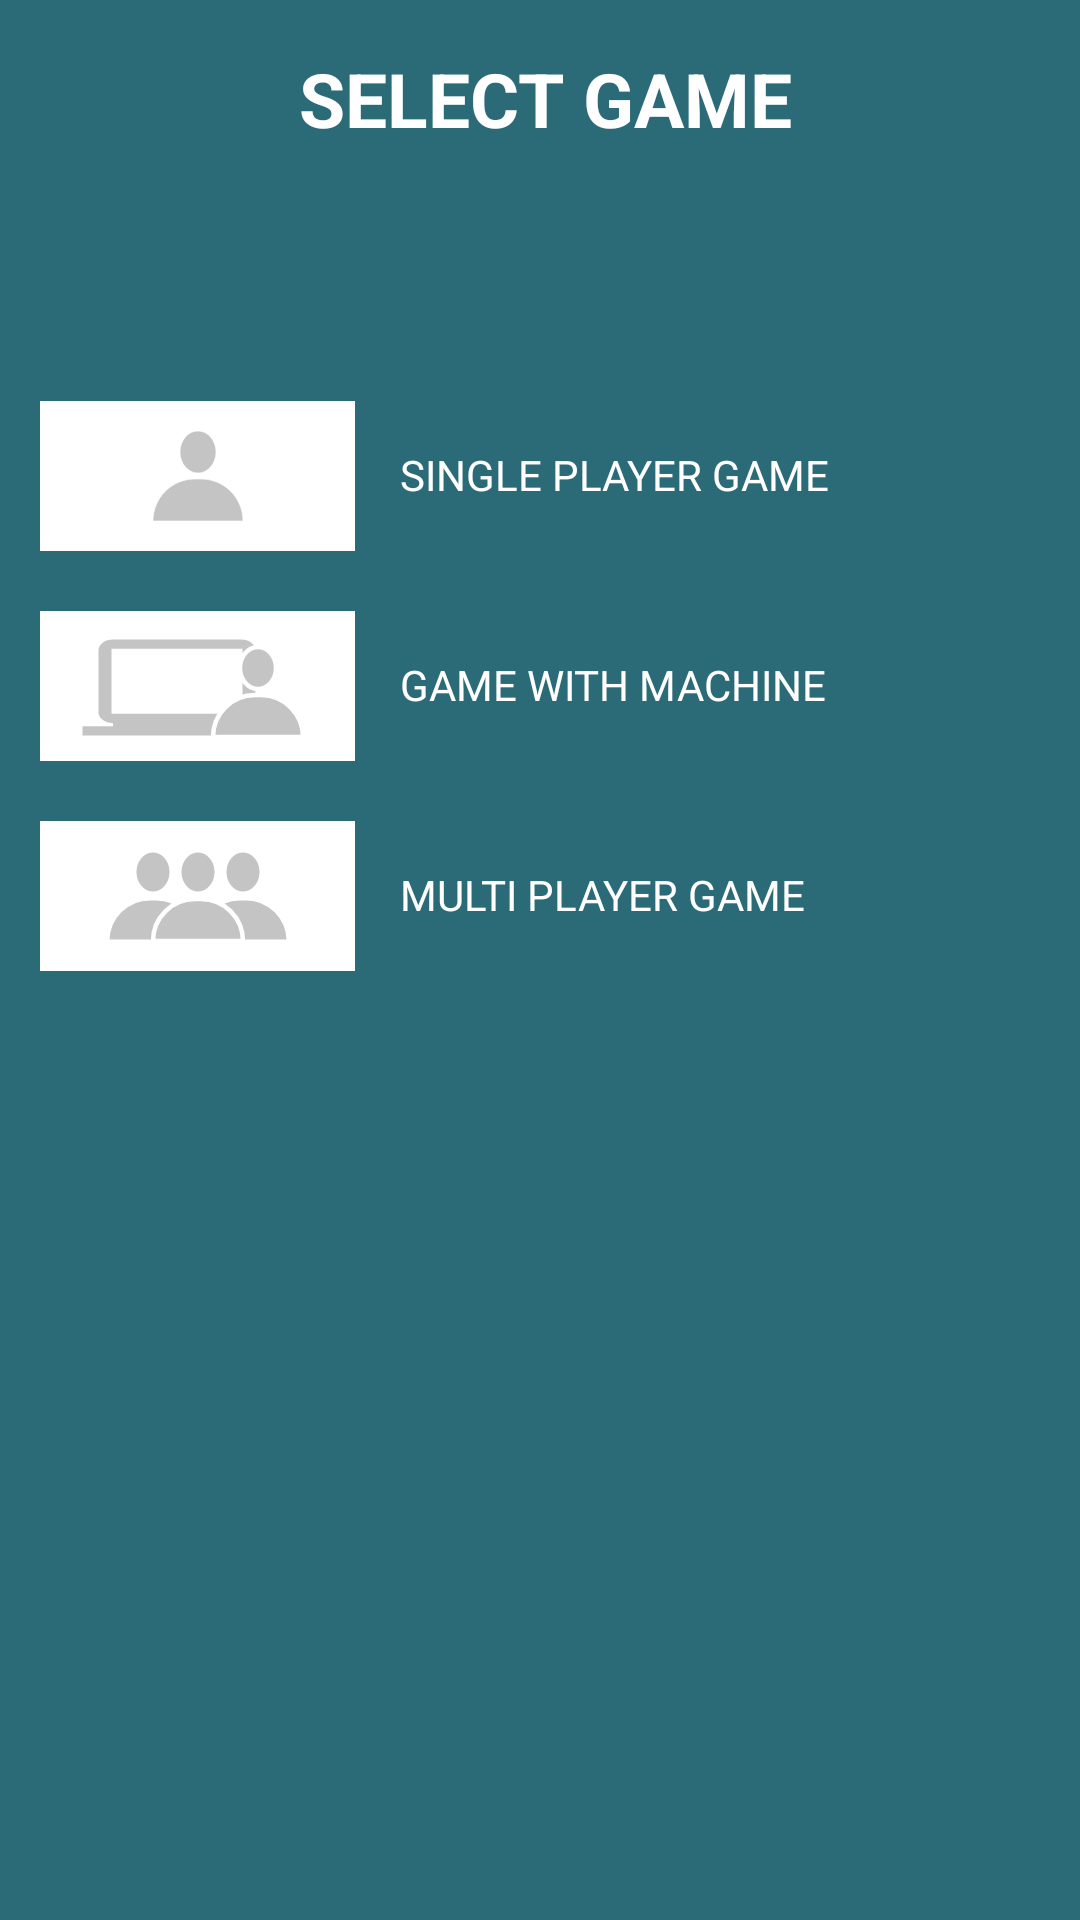

Here is an Android app screen rendered from its layout file. Give the layout XML and the strings, colors and styles it references.
<!-- AndroidManifest.xml: application theme Theme.GuessTheNumber -->
<!-- res/layout/activity_game_selection.xml -->
<?xml version="1.0" encoding="utf-8"?>

<androidx.constraintlayout.widget.ConstraintLayout xmlns:android="http://schemas.android.com/apk/res/android"
    xmlns:app="http://schemas.android.com/apk/res-auto"
    xmlns:tools="http://schemas.android.com/tools"
    android:id="@+id/gameSelectionContainer"
    android:layout_width="match_parent"
    android:layout_height="match_parent"
    android:background="@color/custom_background"
    android:textAlignment="center"
    tools:context=".view.GameSelectionActivity">

    <TextView
        android:id="@+id/gameSelectionTitle"
        android:layout_width="389dp"
        android:layout_height="wrap_content"
        android:layout_marginTop="16dp"
        android:text="@string/game_selection_title"
        android:textAlignment="center"
        android:textColor="@color/white"
        android:textSize="25sp"
        android:textStyle="bold"
        app:layout_constraintEnd_toEndOf="parent"
        app:layout_constraintHorizontal_bias="0.454"
        app:layout_constraintStart_toStartOf="parent"
        app:layout_constraintTop_toTopOf="parent" />

    <LinearLayout
        android:id="@+id/verticalContainer"
        android:layout_width="387dp"
        android:layout_height="wrap_content"
        android:layout_marginLeft="25dp"
        android:layout_marginTop="64dp"
        android:layout_marginRight="25dp"
        android:orientation="vertical"
        android:padding="10dp"
        app:layout_constraintEnd_toEndOf="parent"
        app:layout_constraintHorizontal_bias="0.416"
        app:layout_constraintStart_toStartOf="parent"
        app:layout_constraintTop_toBottomOf="@+id/gameSelectionTitle">

        <LinearLayout
            android:id="@+id/singlePlayerContainer"
            android:layout_width="match_parent"
            android:layout_height="50dp"
            android:layout_margin="10dp"
            android:orientation="horizontal">

            <ImageButton
                android:id="@+id/singlePlayerButton"
                android:layout_width="wrap_content"
                android:layout_height="match_parent"
                android:layout_weight="1"
                android:contentDescription="@string/single_player_image_button"
                android:onClick="playSinglePlayer"
                android:padding="5dp"
                app:srcCompat="@drawable/single_player_image_button" />

            <TextView
                android:id="@+id/singlePlayerText"
                android:layout_width="match_parent"
                android:layout_height="match_parent"
                android:layout_weight="1"
                android:padding="15dp"
                android:text="@string/game_selection_single_player"
                android:textColor="@color/white"
                android:textSize="14sp" />
        </LinearLayout>

        <LinearLayout
            android:id="@+id/withMachineContainer"
            android:layout_width="match_parent"
            android:layout_height="50dp"
            android:layout_margin="10dp"
            android:orientation="horizontal">

            <ImageButton
                android:id="@+id/withMachineButton"
                android:layout_width="wrap_content"
                android:layout_height="match_parent"
                android:layout_weight="1"
                android:contentDescription="@string/game_with_machine_image_button"
                android:onClick="playWithMachine"
                android:padding="5dp"
                app:srcCompat="@drawable/play_with_machine_image_button" />

            <TextView
                android:id="@+id/withMachineText"
                android:layout_width="match_parent"
                android:layout_height="match_parent"
                android:layout_weight="1"
                android:padding="15dp"
                android:text="@string/game_selection_play_with_machine"
                android:textColor="@color/white"
                android:textSize="14sp" />
        </LinearLayout>

        <LinearLayout
            android:id="@+id/multiPlayerContainer"
            android:layout_width="match_parent"
            android:layout_height="50dp"
            android:layout_margin="10dp"
            android:orientation="horizontal">

            <ImageButton
                android:id="@+id/multiPlayerButton"
                android:layout_width="wrap_content"
                android:layout_height="match_parent"
                android:layout_weight="1"
                android:contentDescription="@string/multi_player_image_button"
                android:onClick="playMultiPlayer"
                android:padding="5dp"
                app:srcCompat="@drawable/multi_player_image_button" />

            <TextView
                android:id="@+id/multiPlayerText"
                android:layout_width="match_parent"
                android:layout_height="match_parent"
                android:layout_weight="1"
                android:padding="15dp"
                android:text="@string/game_selection_multi_player"
                android:textColor="@color/white"
                android:textSize="14sp" />
        </LinearLayout>
    </LinearLayout>
</androidx.constraintlayout.widget.ConstraintLayout>
<!-- resources referenced by this layout -->
<resources>
  <color name="custom_background">#FF2B6A77</color>
  <color name="white">#FFFFFFFF</color>
  <!-- drawable play_with_machine_image_button (drawable) -->
  <?xml version="1.0" encoding="utf-8"?>
  <vector xmlns:android="http://schemas.android.com/apk/res/android"
      android:width="200dp"
      android:height="50dp"
      android:viewportWidth="200"
      android:viewportHeight="50">
      <path
          android:fillColor="#FFFFFFFF"
          android:pathData="M0 0H200V50H0z"/>
      <path
          android:fillColor="#FFC4C4C4"
          android:strokeColor="#FFFFFFFF"
          android:strokeWidth="1"
          android:pathData="M114.33 37.88c2.94 0 5.31-1.86 5.31-4.13l0.03-20.63c0-2.26-2.4-4.12-5.34-4.12H71.67c-2.94 0-5.34 1.86-5.34 4.13v20.62c0 2.27 2.4 4.13 5.34 4.13H61V42h64v-4.13h-10.67ZM71.67 13.11h42.66v20.63H71.67V13.12Z"/>
      <path
          android:fillColor="#FFC4C4C4"
          android:strokeColor="#FFFFFFFF"
          android:strokeWidth="1.5"
          android:pathData="M105 42c0-7.73 6.27-14 14-14h2c7.73 0 14 6.27 14 14h-30Z"/>
      <path
          android:fillColor="#FFC4C4C4"
          android:strokeColor="#FFFFFFFF"
          android:strokeWidth="1.5"
          android:pathData="M120 12A6 7 0 1 0 120 26 6 7 0 1 0 120 12z"/>
  </vector>
  <!-- drawable single_player_image_button (drawable) -->
  <?xml version="1.0" encoding="utf-8"?>
  <vector xmlns:android="http://schemas.android.com/apk/res/android"
      android:width="200dp"
      android:height="50dp"
      android:viewportWidth="200"
      android:viewportHeight="50">
      <path
          android:fillColor="#FFFFFFFF"
          android:pathData="M0 0H200V50H0z"/>
      <path
          android:fillColor="#FFC4C4C4"
          android:strokeColor="#FFFFFFFF"
          android:strokeWidth="0.2"
          android:pathData="M85 40c0-7.73 6.27-14 14-14h2c7.73 0 14 6.27 14 14H85Z"/>
      <path
          android:fillColor="#FFC4C4C4"
          android:strokeColor="#FFFFFFFF"
          android:strokeWidth="0.2"
          android:pathData="M100 10A6 7 0 1 0 100 24 6 7 0 1 0 100 10z"/>
  </vector>
  <string name="game_selection_multi_player">MULTI PLAYER GAME</string>
  <string name="game_selection_play_with_machine">GAME WITH MACHINE</string>
  <string name="game_selection_single_player">SINGLE PLAYER GAME</string>
  <string name="game_selection_title">SELECT GAME</string>
  <string name="game_with_machine_image_button">Play With Machine Button</string>
  <string name="multi_player_image_button">Multi Player Button</string>
  <string name="single_player_image_button">Single Player Button</string>
  <style name="Theme.GuessTheNumber" parent="Theme.MaterialComponents.DayNight.DarkActionBar">
          
          <item name="colorPrimary">@color/purple_500</item>
          <item name="colorPrimaryVariant">@color/purple_700</item>
          <item name="colorOnPrimary">@color/white</item>
          
          <item name="colorSecondary">@color/teal_200</item>
          <item name="colorSecondaryVariant">@color/teal_700</item>
          <item name="colorOnSecondary">@color/black</item>
          
          <item name="android:statusBarColor" tools:targetApi="l">?attr/colorPrimaryVariant</item>
          
  
          
          <item name="windowNoTitle">true</item>
          <item name="windowActionBar">false</item>
          <item name="android:windowFullscreen">true</item>
  
      </style>
  <color name="purple_500">#FF6200EE</color>
  <color name="purple_700">#FF3700B3</color>
  <color name="teal_200">#FF03DAC5</color>
  <color name="teal_700">#FF018786</color>
  <color name="black">#FF000000</color>
</resources>
